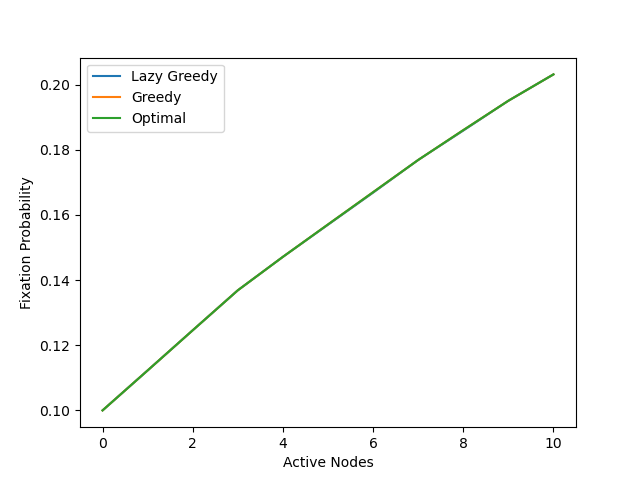

The table this chart was drawn from, first rows:
, Lazy Greedy, Lazy nodes, Greedy, Greedy nodes, Optimal, Optimal nodes
0, 0.1, None, 0.1, None, 0.1, None
1, 0.1123, 2, 0.1123, 2, 0.1123, [2]
2, 0.1246, 3, 0.1246, 3, 0.1246, [2, 3]
3, 0.1369, 5, 0.1369, 5, 0.1369, [2, 3, 5]
4, 0.1471, 7, 0.1471, 7, 0.1471, [2, 3, 5, 7]
5, 0.157, 4, 0.1571, 0, 0.1571, [0, 2, 3, 5, 7]
6, 0.1668, 1, 0.167, 4, 0.167, [0, 2, 3, 4, 5, 7]
7, 0.1769, 0, 0.1769, 1, 0.1769, [0, 1, 2, 3, 4, 5, 7]
8, 0.1859, 8, 0.186, 9, 0.186, [0, 1, 2, 3, 4, 5, 7, 9]
9, 0.1951, 9, 0.1951, 8, 0.1951, [0, 1, 2, 3, 4, 5, 7, 8, 9]
10, 0.2031, 6, 0.2031, 6, 0.2031, [0, 1, 2, 3, 4, 5, 6, 7, 8, 9]
